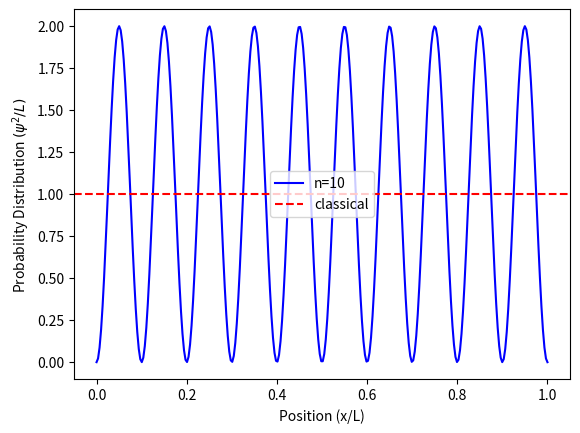

Write Python code to recreate this figure.
import matplotlib.pyplot as plt
import numpy as np
import math

# Defining my interval 
x1 = np.linspace(0,1,300) #(start,stop,offset); the large amount of steps will give that smoothened line
# Defining the function to solve for that interval
y1 = 2 * np.sin(10 * math.pi * x1)**2 
# Defining function #2
y2 = 1
#Plotting the graph
plt.plot(x1, y1, c ='blue',label='n=10')
plt.xlabel("Position (x/L)")
plt.ylabel('Probability Distribution ' r'$(\psi^2/L)$')
plt.axhline(y=1, color='r', linestyle='--',label='classical')
plt.legend()
plt.show()
